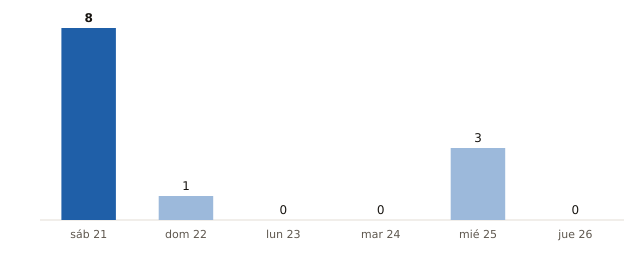

The table this chart was drawn from, first rows:
fecha, municipios_prob_90_o_mas
2026-11-21, 8
2026-11-22, 1
2026-11-23, 0
2026-11-24, 0
2026-11-25, 3
2026-11-26, 0
